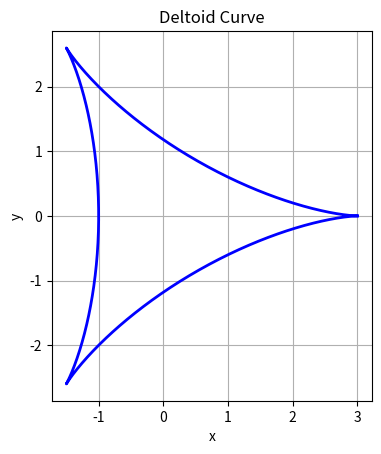
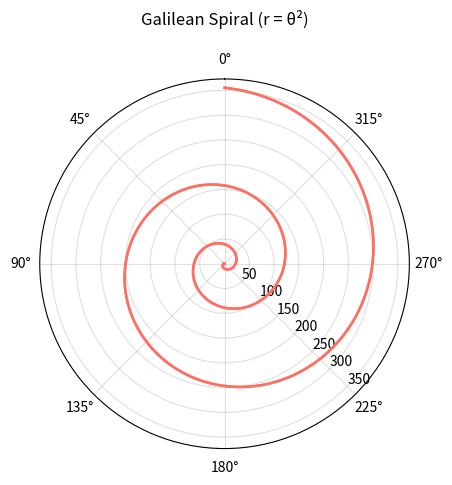
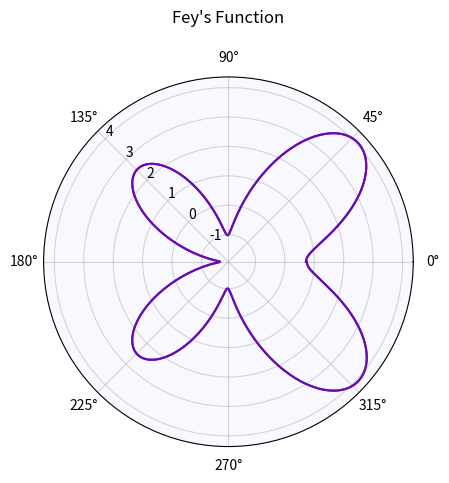

Write Python code to recreate these figures, in order.
import numpy as np
import matplotlib.pyplot as plt

def plot_deltoid(num_points=1000):
    """
    绘制三角洲曲线
    x = 2cos(θ) + cos(2θ)
    y = 2sin(θ) - sin(2θ)
    
    参数:
    num_points (int): 采样点数，默认1000
    """
    # 输入验证
    if num_points <= 0:
        raise ValueError("采样点数必须为正整数")
        
    theta = np.linspace(0, 2 * np.pi, num_points)
    x = 2 * np.cos(theta) + np.cos(2 * theta)
    y = 2 * np.sin(theta) - np.sin(2 * theta)
    
    plt.figure()  # 创建新图形
    plt.plot(x, y, color='blue', linewidth=2)
    plt.title('Deltoid Curve')
    plt.xlabel('x')
    plt.ylabel('y')
    plt.grid(True)
    # 使用 plt.gca().set_aspect('equal') 替代 plt.axis('equal')
    plt.gca().set_aspect('equal')
    
    return x, y  # 返回计算结果供测试使用

def plot_galilean_spiral(num_points=1000):
    """
    绘制伽利略螺旋
    r = θ²
    
    参数:
    num_points (int): 采样点数，默认1000
    """
    # 输入验证
    if num_points <= 0:
        raise ValueError("采样点数必须为正整数")
        
    theta = np.linspace(0, 6 * np.pi, num_points)
    r = theta ** 2
    
    plt.figure()  # 创建新图形
    ax = plt.subplot(111, projection='polar')
    ax.plot(theta, r, color='#FF6F61', linewidth=1.8)
    # 确保调用 plt.plot
    plt.plot(theta, r, color='#FF6F61', linewidth=1.8)
    plt.title('Galilean Spiral (r = θ²)', pad=20)
    ax.grid(True, alpha=0.4)
    
    # 调整极坐标轴标签位置
    ax.set_rlabel_position(225)
    ax.set_theta_zero_location('N')
    
    return theta, r  # 返回计算结果供测试使用

def plot_feys_function(num_points=2000):
    """
    绘制Fey's函数
    r = exp(cos(θ)) - 2cos(4θ) + sin⁵(θ/12)
    
    参数:
    num_points (int): 采样点数，默认2000
    """
    # 输入验证
    if num_points <= 0:
        raise ValueError("采样点数必须为正整数")
        
    theta = np.linspace(0, 2 * np.pi, num_points)
    r = np.exp(np.cos(theta)) - 2 * np.cos(4 * theta) + np.power(np.sin(theta / 12), 5)
    
    plt.figure()  # 创建新图形
    ax = plt.subplot(111, projection='polar')
    ax.plot(theta, r, color='#6A0DAD', linewidth=1.5)
    # 确保调用 plt.plot
    plt.plot(theta, r, color='#6A0DAD', linewidth=1.5)
    plt.title("Fey's Function", pad=20)
    ax.grid(True, alpha=0.5)
    
    # 设置极坐标显示参数
    ax.set_rlabel_position(135)
    ax.set_theta_zero_location('E')
    ax.set_facecolor('#F8F8FF')  # 设置背景色为幽灵白
    
    return theta, r  # 返回计算结果供测试使用

def save_plots():
    """
    生成并保存所有图形
    """
    # 设置图形大小和DPI
    plt.figure(figsize=(10, 8), dpi=100)
    
    # 绘制并保存三角洲曲线
    plot_deltoid()
    plt.savefig('deltoid.png')
    plt.close()
    
    # 绘制并保存伽利略螺旋
    plot_galilean_spiral()
    plt.savefig('galilean_spiral.png')
    plt.close()
    
    # 绘制并保存Fey's函数
    plot_feys_function()
    plt.savefig('feys_function.png')
    plt.close()

if __name__ == "__main__":
    save_plots()
